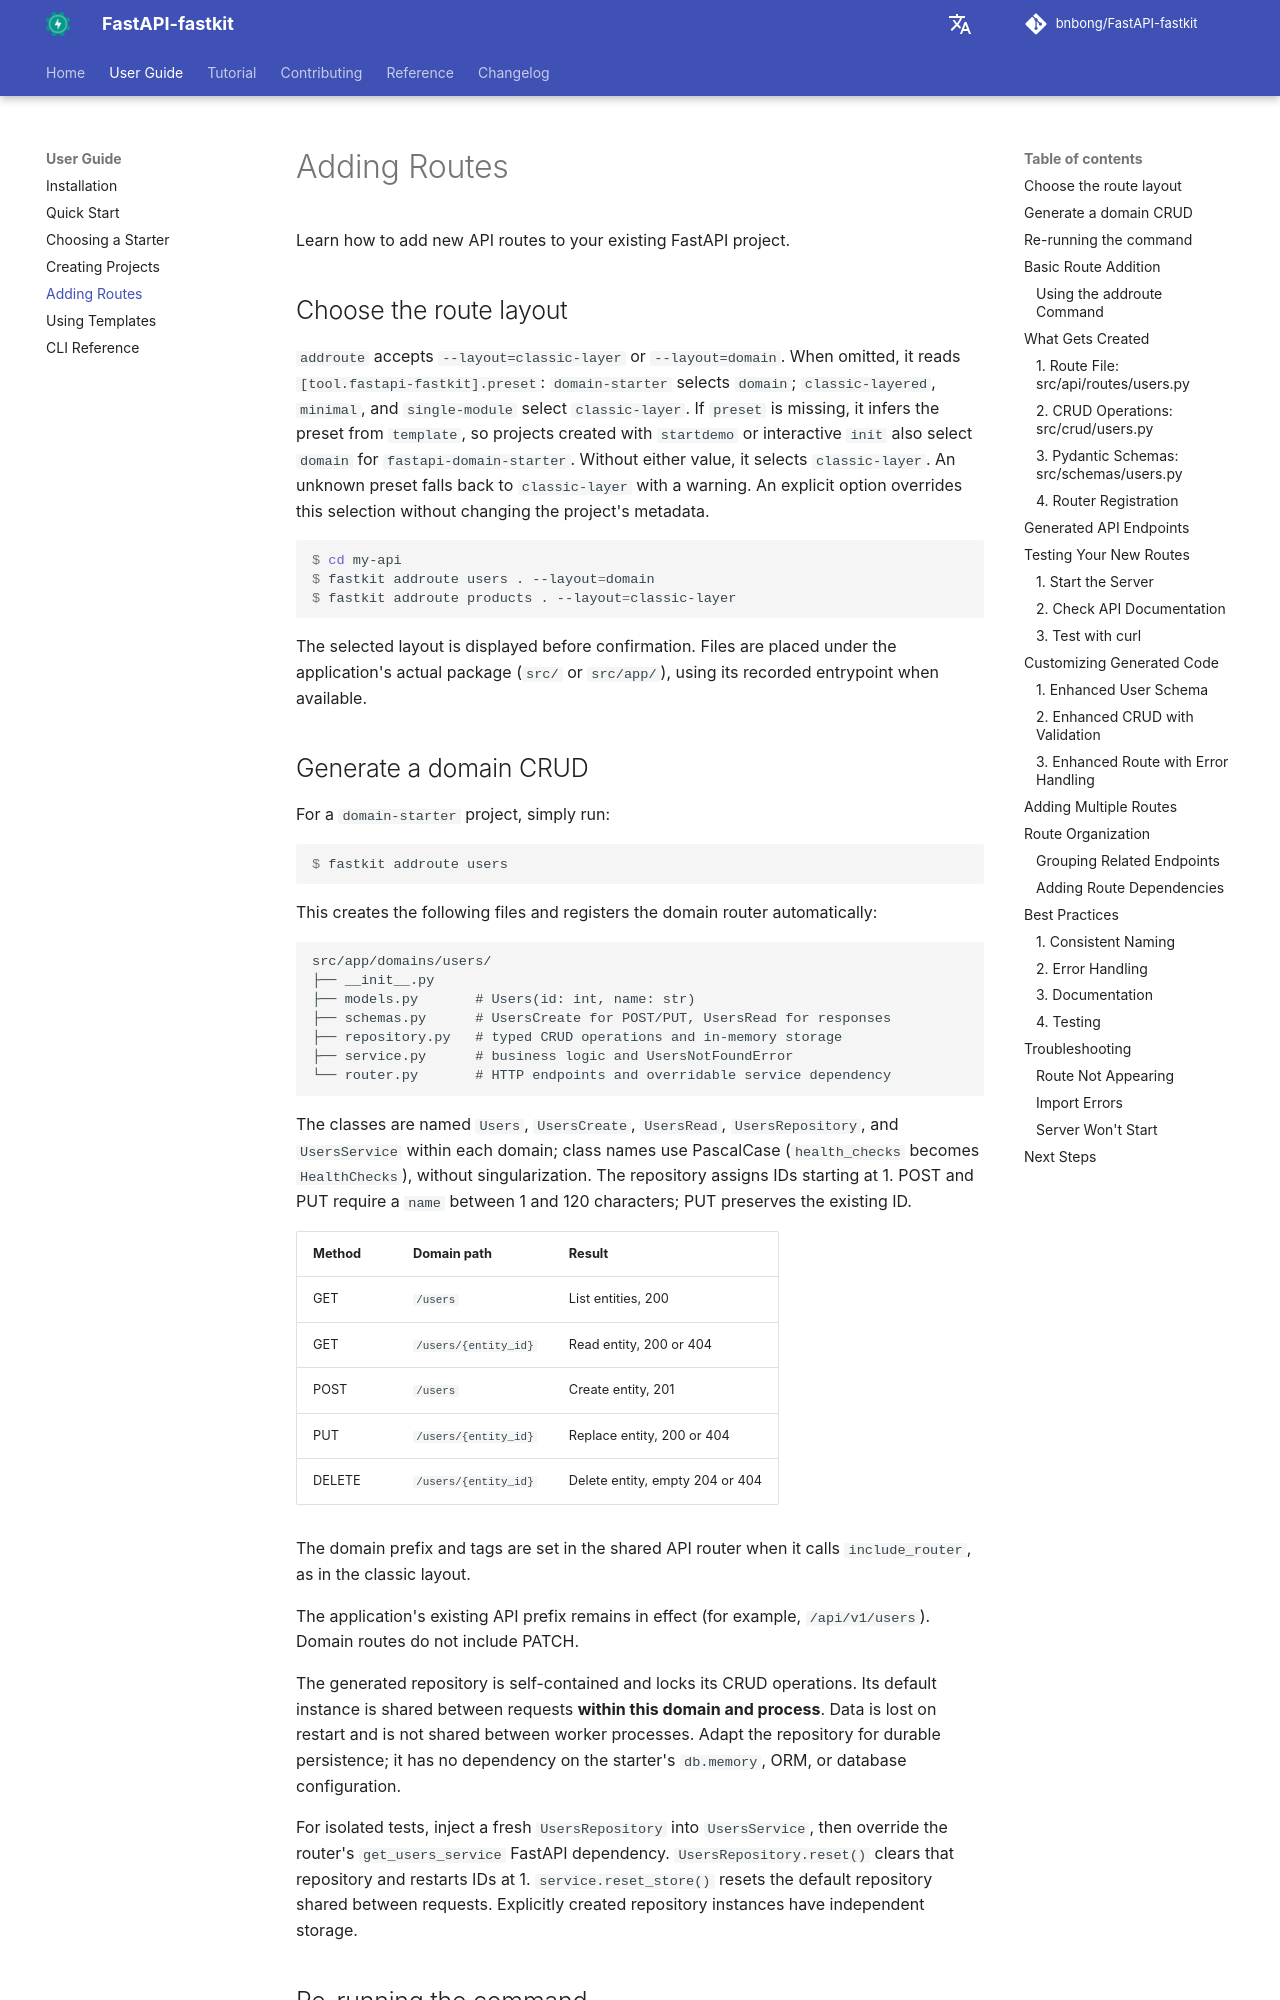

repository: bnbong/FastAPI-fastkit · page: user-guide/adding-routes/index.html · generator: mkdocs

# Adding Routes

Learn how to add new API routes to your existing FastAPI project.

## Basic Route Addition

### Using the `addroute` Command

FastAPI-fastkit's `addroute` command makes it easy to add new routes:

<div class="termy">

```console
$ fastkit addroute my-awesome-api users
                       Adding New Route
┌──────────────────┬──────────────────────────────────────────┐
│ Project          │ my-awesome-api                           │
│ Route Name       │ users                                    │
│ Target Directory │ ~/my-awesome-api                         │
└──────────────────┴──────────────────────────────────────────┘

Do you want to add route 'users' to project 'my-awesome-api'? [Y/n]: y

╭──────────────────────── Info ────────────────────────╮
│ ℹ Updated main.py to include the API router          │
╰──────────────────────────────────────────────────────╯
╭─────────────────────── Success ───────────────────────╮
│ ✨ Successfully added new route 'users' to project    │
│ `my-awesome-api`                                      │
╰───────────────────────────────────────────────────────╯
```

</div>

## What Gets Created

When you add a route, FastAPI-fastkit automatically creates:
